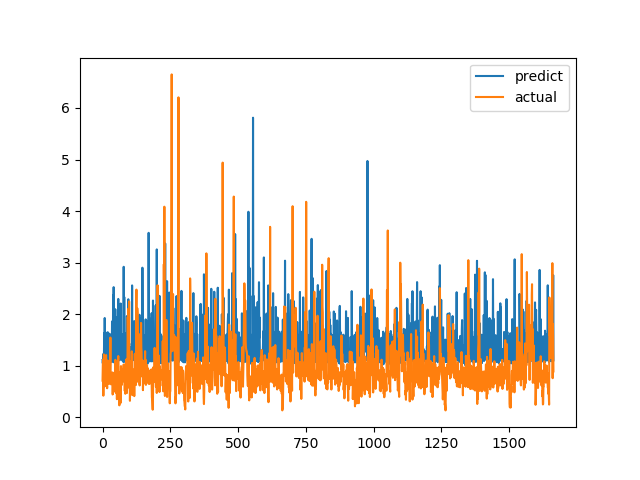

The file beside this chart, header and first rows:
predict, actual
1.11, 0.7094
1.047, 1.015
1.112, 1.116
1.228, 0.4183
1.108, 1.002
1.111, 1.219
1.636, 1.143
1.081, 0.6528
1.925, 0.6747
1.109, 0.601
1.103, 0.6695
1.104, 0.6538
1.067, 0.7814
1.293, 1.206
1.087, 0.8469
1.238, 0.8286
1.085, 0.6482
1.313, 0.5624
1.647, 0.7183
1.029, 1.1
1.575, 0.9542
1.641, 0.729
1.216, 0.6694
1.092, 0.8631
1.407, 0.6465
1.109, 0.8223
1.406, 0.9236
1.615, 0.8301
1.081, 1.067
1.307, 1.546
1.104, 0.6827
1.07, 0.6386
1.397, 0.6464
1.398, 0.6881
1.109, 0.7274
1.859, 0.65
1.106, 0.8694
1.201, 0.4409
1.087, 0.4519
2.368, 0.7575
1.066, 0.4952
2.524, 0.6851
1.109, 0.7244
1.603, 0.8654
1.111, 0.74
1.076, 0.8071
1.065, 0.8204
2.095, 1.114
1.112, 1.109
1.645, 0.4751
1.234, 1.039
1.942, 0.9458
1.104, 0.7878
1.375, 0.3505
1.071, 0.9368
1.345, 0.9868
1.058, 0.647
1.095, 1.03
2.295, 1.187
1.383, 0.9329
... 1,604 more rows
